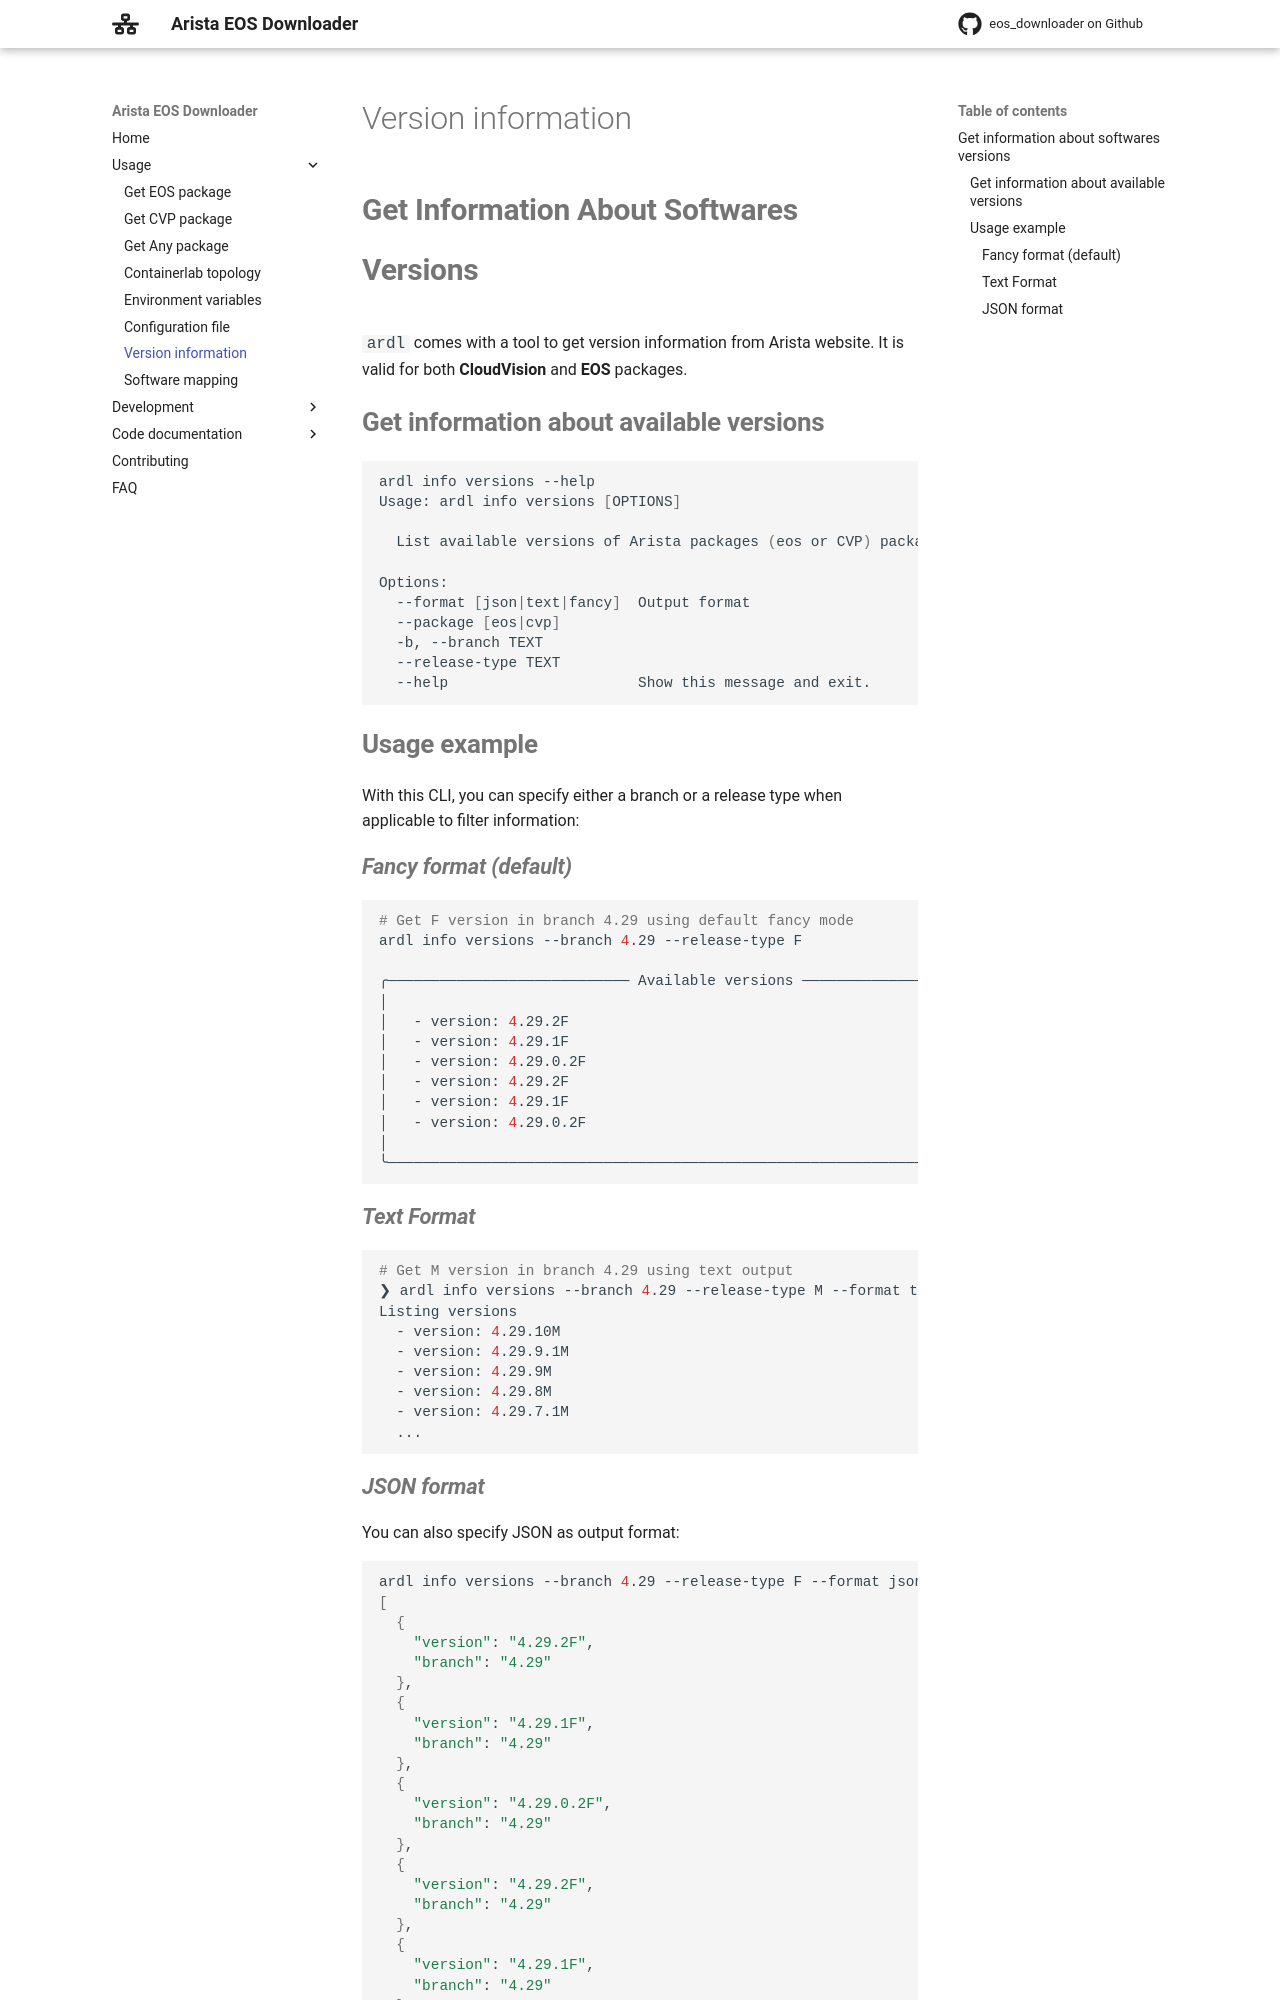

repository: titom73/eos-downloader · page: main/usage/info/index.html · generator: mkdocs

# Get information about softwares versions

`ardl` comes with a tool to get version information from Arista website. It is valid for both __CloudVision__ and __EOS__ packages.

## Get information about available versions

```bash
ardl info versions --help
Usage: ardl info versions [OPTIONS]

  List available versions of Arista packages (eos or CVP) packages

Options:
  --format [json|text|fancy]  Output format
  --package [eos|cvp]
  -b, --branch TEXT
  --release-type TEXT
  --help                      Show this message and exit.
```

## Usage example

With this CLI, you can specify either a branch or a release type when applicable to filter information:

### Fancy format (default)

```bash
# Get F version in branch 4.29 using default fancy mode
ardl info versions --branch 4.29 --release-type F

╭──────────────────────────── Available versions ──────────────────────────────╮
│                                                                              │
│   - version: 4.29.2F                                                         │
│   - version: 4.29.1F                                                         │
│   - version: 4.29.0.2F                                                       │
│   - version: 4.29.2F                                                         │
│   - version: 4.29.1F                                                         │
│   - version: 4.29.0.2F                                                       │
│                                                                              │
╰──────────────────────────────────────────────────────────────────────────────╯
```

### Text Format

```bash
# Get M version in branch 4.29 using text output
❯ ardl info versions --branch 4.29 --release-type M --format text
Listing versions
  - version: 4.29.10M
  - version: 4.29.9.1M
  - version: 4.29.9M
  - version: 4.29.8M
  - version: 4.29.7.1M
  ...
```
